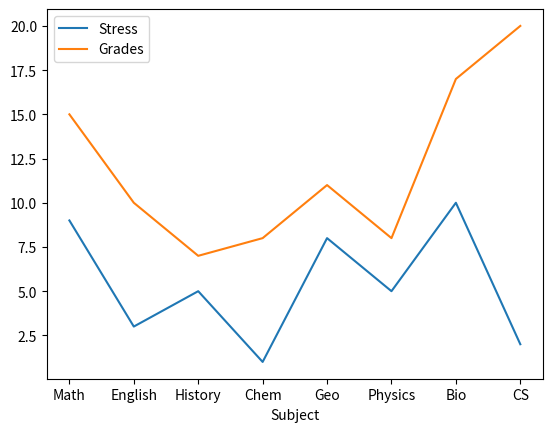
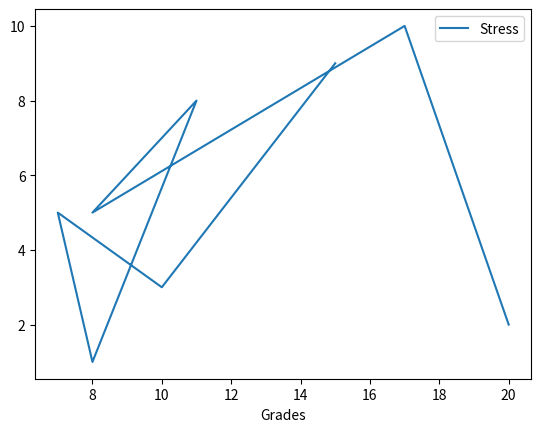
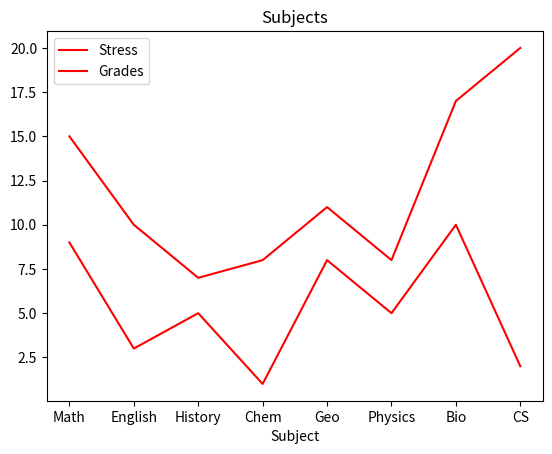

Recreate these plots in Python, in order.
import pandas as pd
import matplotlib.pyplot as plt
# Create a list of data to
# be represented in x-axis
subjects = [ 'Math' , 'English' , 'History' ,
            'Chem' , 'Geo' , 'Physics' , 'Bio' , 'CS' ]

# Create a list of data to be 
# represented in y-axis
stress = [ 9 , 3 , 5 , 1 , 8 , 5 , 10 , 2 ]

# Create second list of data
# to be represented in y-axis
grades = [ 15 , 10 , 7 , 8 , 11 , 8 , 17 , 20 ]

# Create a dataframe using the three lists
df = pd.DataFrame(list(zip( stress , grades )),
                  index = subjects , 
                  columns = ['Stress' , 'Grades' ])
df.index.name= 'Subject'
print(df)

ax = plt.gca()
df.plot(y = 'Stress', ax = ax )
df.plot(y = 'Grades' , ax = ax )
df.plot('Grades', 'Stress')
df.plot(color='red', title='Subjects')
plt.show()  
